Dataset: dataset (GitHub, obulka26/tank-detector). Classes: no tank, tank.

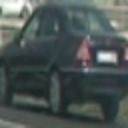
Label: no tank

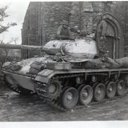
Label: tank

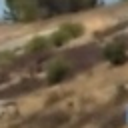
Label: no tank

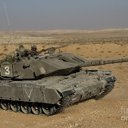
Label: tank

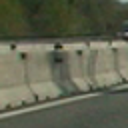
Label: no tank

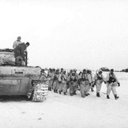
Label: tank
